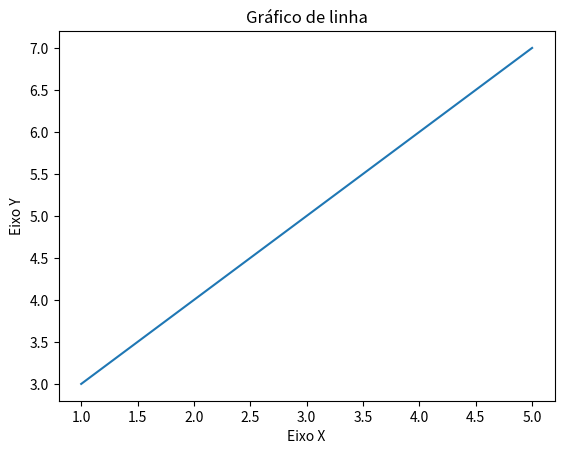

The script that saved this image:
#criar gráfico linha
import matplotlib.pyplot as plt

x = [1, 2, 5]
y = [3, 4, 7]

#Título
plt.title("Gráfico de linha")

#Legendas dos Eixos
plt.xlabel("Eixo X")
plt.ylabel("Eixo Y")

plt.plot(x, y) #plot define o tipo de gráfico (linha)
plt.show()

